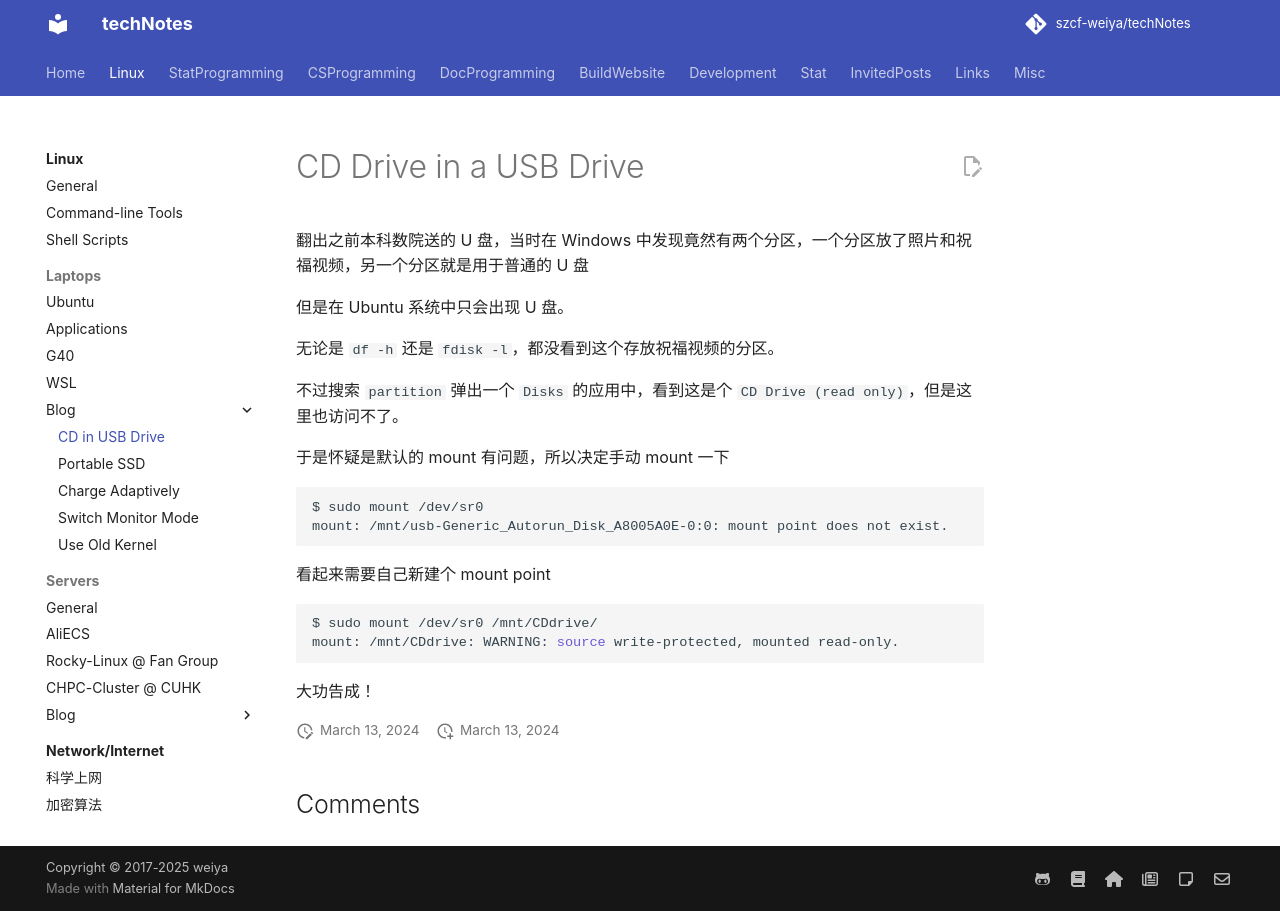

repository: szcf-weiya/techNotes · page: Linux/blog/2024-03-09-CD-drive/index.html · generator: mkdocs

---
comments: true
---

# CD Drive in a USB Drive

翻出之前本科数院送的 U 盘，当时在 Windows 中发现竟然有两个分区，一个分区放了照片和祝福视频，另一个分区就是用于普通的 U 盘

但是在 Ubuntu 系统中只会出现 U 盘。

无论是 `df -h` 还是  `fdisk -l`，都没看到这个存放祝福视频的分区。

不过搜索 `partition` 弹出一个 `Disks` 的应用中，看到这是个 `CD Drive (read only)`，但是这里也访问不了。

于是怀疑是默认的 mount 有问题，所以决定手动 mount 一下

```bash
$ sudo mount /dev/sr0
mount: /mnt/usb-Generic_Autorun_Disk_A8005A0E-0:0: mount point does not exist.
```

看起来需要自己新建个 mount point

```bash
$ sudo mount /dev/sr0 /mnt/CDdrive/
mount: /mnt/CDdrive: WARNING: source write-protected, mounted read-only.
```

大功告成！
